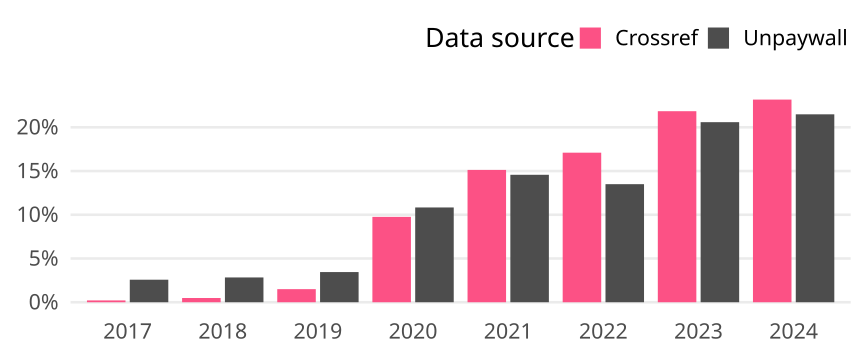

The table this chart was drawn from, first rows:
cr_year, cat, article_total, name, oa_articles, oa_share
2017, Global, 58800, Crossref, 123, 0.002092
2017, Global, 58800, Unpaywall, 1515, 0.02577
2018, Global, 58611, Crossref, 283, 0.004828
2018, Global, 58611, Unpaywall, 1661, 0.02834
2019, Global, 58216, Crossref, 871, 0.01496
2019, Global, 58216, Unpaywall, 2008, 0.03449
2020, Global, 65548, Crossref, 6397, 0.09759
2020, Global, 65548, Unpaywall, 7101, 0.1083
2021, Global, 63773, Crossref, 9646, 0.1513
2021, Global, 63773, Unpaywall, 9291, 0.1457
2022, Global, 62884, Crossref, 10751, 0.171
2022, Global, 62884, Unpaywall, 8487, 0.135
2023, Global, 59684, Crossref, 13033, 0.2184
2023, Global, 59684, Unpaywall, 12285, 0.2058
2024, Global, 31721, Crossref, 7348, 0.2316
2024, Global, 31721, Unpaywall, 6814, 0.2148
